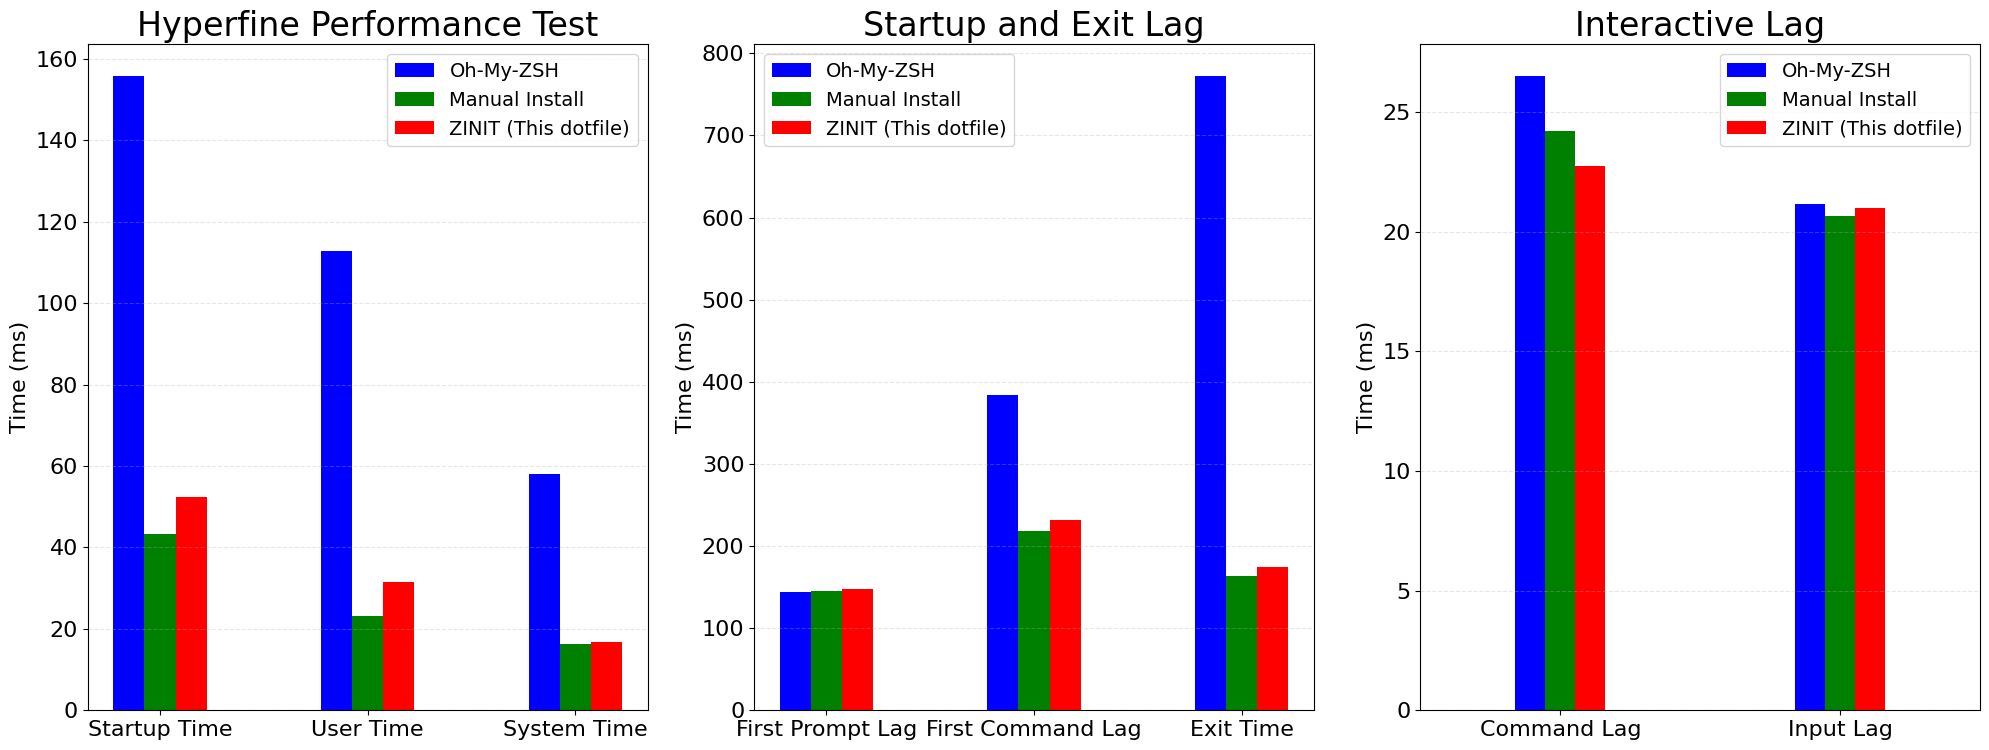

Write Python code to recreate this figure. (Note: this script raises an exception after producing the figure.)
# /// script
# dependencies = [
#   "matplotlib",
#   "numpy",
# ]
# ///

import matplotlib.pyplot as plt
import numpy as np

FONT_SIZE_TITLE = 24
FONT_SIZE_LABEL = 16
FONT_SIZE_LEGEND = 14
FONT_SIZE_TICK = 16

hyperfine_data = {
    'framework': ['Oh-My-ZSH', 'Manual Install', 'ZINIT (This dotfile)'],
    'mean_time_ms': [155.8, 43.2, 52.3],
    'user_time_ms': [112.9, 23.2, 31.5],
    'system_time_ms': [58.1, 16.4, 16.7]
}
bench_data = {
    'framework': ['Oh-My-ZSH', 'Manual Install', 'ZINIT (This dotfile)'],
    'first_prompt_lag_ms': [143.738, 145.080, 147.591],
    'first_command_lag_ms': [384.192, 218.459, 231.538],
    'command_lag_ms': [26.513, 24.208, 22.752],
    'input_lag_ms': [21.176, 20.682, 20.984],
    'exit_time_ms': [772.380, 163.276, 174.280]
}

plt.rcParams['font.sans-serif'] = ['Arial Unicode MS']
plt.rcParams['axes.unicode_minus'] = False

fig, axs = plt.subplots(1, 3, figsize=(20, 8))
colors = ['b', 'g', 'r', 'c', 'm', 'y', 'k', 'w']
bar_width = 0.15

metrics_hyper = [
    ('Startup Time', hyperfine_data['mean_time_ms']),
    ('User Time', hyperfine_data['user_time_ms']),
    ('System Time', hyperfine_data['system_time_ms'])
]
x_h = np.arange(len(metrics_hyper))
for i in range(3):
    values = [data[i] for _, data in metrics_hyper]
    axs[0].bar(x_h + (i - 1)*bar_width, values, bar_width, label=hyperfine_data['framework'][i], color=colors[i])
axs[0].tick_params(labelsize=FONT_SIZE_TICK)
axs[0].set_xticks(x_h)
axs[0].set_xticklabels([m[0] for m in metrics_hyper], ha='center', fontsize=FONT_SIZE_LABEL)
axs[0].set_title('Hyperfine Performance Test', fontsize=FONT_SIZE_TITLE)
axs[0].set_ylabel('Time (ms)', fontsize=FONT_SIZE_LABEL)
axs[0].grid(True, linestyle='--', alpha=0.3, axis='y')
axs[0].legend(prop={'size': FONT_SIZE_LEGEND})

metrics_bench_large = [
    ('First Prompt Lag', bench_data['first_prompt_lag_ms']),
    ('First Command Lag', bench_data['first_command_lag_ms']),
    ('Exit Time', bench_data['exit_time_ms'])
]
x_b_large = np.arange(len(metrics_bench_large))
for i in range(3):
    values = [data[i] for _, data in metrics_bench_large]
    axs[1].bar(x_b_large + (i - 1)*bar_width, values, bar_width, label=bench_data['framework'][i], color=colors[i])
axs[1].tick_params(labelsize=FONT_SIZE_TICK)
axs[1].set_xticks(x_b_large)
axs[1].set_xticklabels([m[0] for m in metrics_bench_large], ha='center', fontsize=FONT_SIZE_LABEL)
axs[1].set_title('Startup and Exit Lag', fontsize=FONT_SIZE_TITLE)
axs[1].set_ylabel('Time (ms)', fontsize=FONT_SIZE_LABEL)
axs[1].grid(True, linestyle='--', alpha=0.3, axis='y')
axs[1].legend(prop={'size': FONT_SIZE_LEGEND})

metrics_bench_small = [
    ('Command Lag', bench_data['command_lag_ms']),
    ('Input Lag', bench_data['input_lag_ms'])
]
x_b_small = np.arange(len(metrics_bench_small))
for i in range(3):
    values = [data[i] for _, data in metrics_bench_small]
    axs[2].bar(x_b_small + (i - 1)*bar_width/1.4, values, bar_width/1.4, label=bench_data['framework'][i], color=colors[i])
axs[2].tick_params(labelsize=FONT_SIZE_TICK)
axs[2].set_xlim(-0.5, len(metrics_bench_small) - 0.5)
axs[2].set_xticks(x_b_small)
axs[2].set_xticklabels([m[0] for m in metrics_bench_small], ha='center', fontsize=FONT_SIZE_LABEL)
axs[2].set_title('Interactive Lag', fontsize=FONT_SIZE_TITLE)
axs[2].set_ylabel('Time (ms)', fontsize=FONT_SIZE_LABEL)
axs[2].grid(True, linestyle='--', alpha=0.3, axis='y')
axs[2].legend(prop={'size': FONT_SIZE_LEGEND})

# fig.suptitle('ZSH Configuration Frameworks Performance Test', fontsize=16, y=0.98)
plt.tight_layout(rect=[0, 0, 1, 0.95])
plt.savefig('.github/benchmark.svg', bbox_inches='tight')
plt.close()
